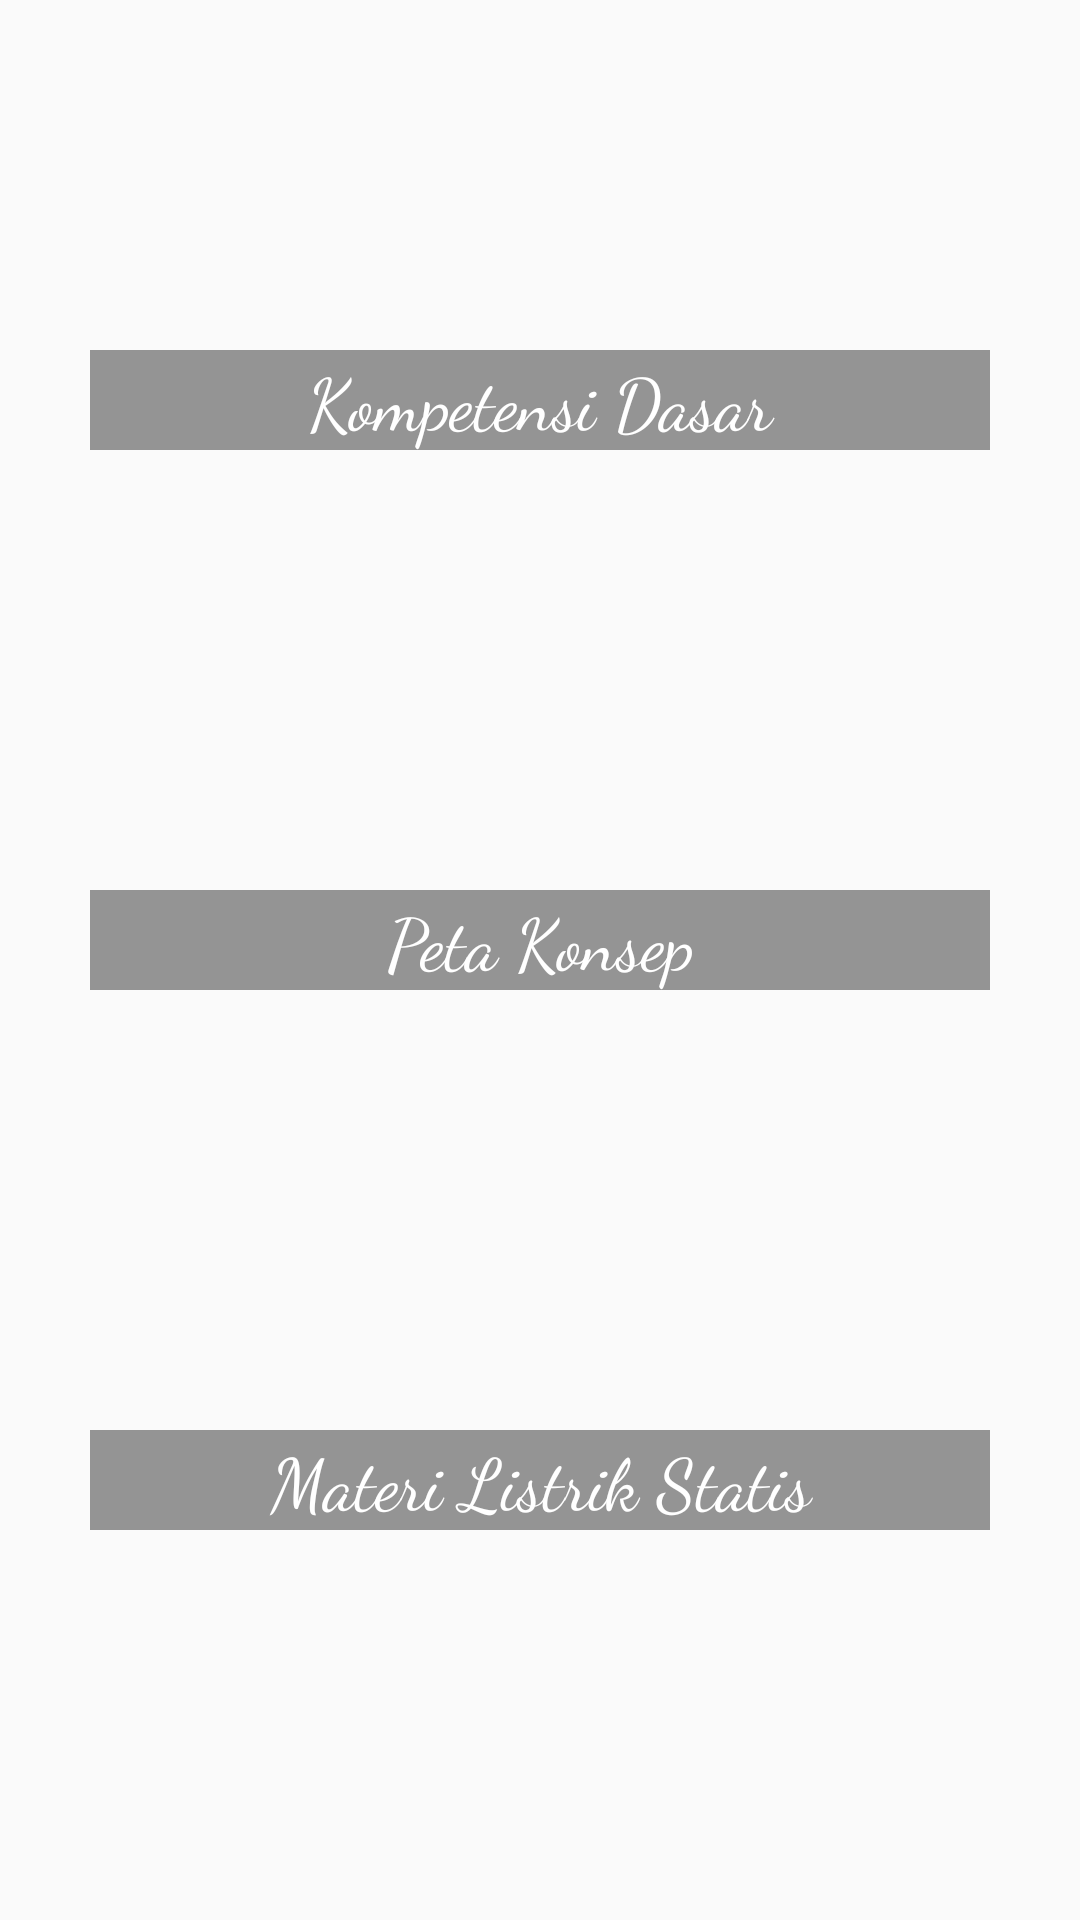

Write the Android layout XML for this screen, with the resource values it uses.
<!-- AndroidManifest.xml: application theme AppTheme -->
<!-- res/layout/content_menu.xml -->
<?xml version="1.0" encoding="utf-8"?>
<android.support.v4.widget.NestedScrollView xmlns:android="http://schemas.android.com/apk/res/android"
    xmlns:app="http://schemas.android.com/apk/res-auto"
    xmlns:tools="http://schemas.android.com/tools"
    android:layout_width="match_parent"
    android:layout_height="match_parent"
    android:layout_margin="10dp"
    app:layout_behavior="@string/appbar_scrolling_view_behavior"
    tools:context="com.galihpw.smartbookandroid.MenuActivity"
    tools:showIn="@layout/activity_menu">


    <LinearLayout
        android:layout_width="match_parent"
        android:layout_height="wrap_content"
        android:layout_marginTop="20dp"
        android:gravity="center"
        android:orientation="vertical">

        <RelativeLayout
            android:id="@+id/kompetensiDasar"
            android:layout_width="300dp"
            android:layout_height="130dp"
            android:layout_marginBottom="50dp">

            <ImageView
                android:id="@+id/kompetensiDasarImage"
                android:layout_width="match_parent"
                android:layout_height="match_parent"
                android:scaleType="centerCrop" />

            <TextView
                android:id="@+id/textView6"
                android:layout_width="match_parent"
                android:layout_height="wrap_content"
                android:layout_alignParentBottom="true"
                android:layout_centerHorizontal="true"
                android:background="@color/bgButton"
                android:fontFamily="cursive"
                android:text="Kompetensi Dasar"
                android:textAlignment="center"
                android:textColor="@android:color/white"
                android:textSize="24sp" />

        </RelativeLayout>

        <RelativeLayout
            android:id="@+id/petaKonsep"
            android:layout_width="300dp"
            android:layout_height="130dp"
            android:layout_marginBottom="50dp">

            <ImageView
                android:id="@+id/petaKonsepImage"
                android:layout_width="match_parent"
                android:layout_height="match_parent"
                android:scaleType="centerCrop" />

            <TextView
                android:id="@+id/textView4"
                android:layout_width="match_parent"
                android:layout_height="wrap_content"
                android:layout_alignParentBottom="true"
                android:layout_centerHorizontal="true"
                android:background="@color/bgButton"
                android:fontFamily="cursive"
                android:text="Peta Konsep"
                android:textAlignment="center"
                android:textColor="@android:color/white"
                android:textSize="24sp" />

        </RelativeLayout>


        <RelativeLayout
            android:id="@+id/materiListrikStatis"
            android:layout_width="300dp"
            android:layout_height="130dp"
            android:layout_marginBottom="50dp">

            <ImageView
                android:id="@+id/materiListrikStatisImage"
                android:layout_width="match_parent"
                android:layout_height="match_parent"
                android:scaleType="centerCrop" />

            <TextView
                android:id="@+id/textView7"
                android:layout_width="match_parent"
                android:layout_height="wrap_content"
                android:layout_alignParentBottom="true"
                android:layout_centerHorizontal="true"
                android:background="@color/bgButton"
                android:fontFamily="cursive"
                android:text="Materi Listrik Statis"
                android:textAlignment="center"
                android:textColor="@android:color/white"
                android:textSize="24sp" />

        </RelativeLayout>

        <RelativeLayout
            android:id="@+id/latihanSoal"
            android:layout_width="300dp"
            android:layout_height="130dp"
            android:layout_marginBottom="50dp">

            <ImageView
                android:id="@+id/latihanSoalImage"
                android:layout_width="match_parent"
                android:layout_height="match_parent"
                android:scaleType="centerCrop" />

            <TextView
                android:id="@+id/textView5"
                android:layout_width="match_parent"
                android:layout_height="wrap_content"
                android:layout_alignParentBottom="true"
                android:layout_centerHorizontal="true"
                android:background="@color/bgButton"
                android:fontFamily="cursive"
                android:text="Latihan Soal"
                android:textAlignment="center"
                android:textColor="@android:color/white"
                android:textSize="24sp" />

        </RelativeLayout>

        <RelativeLayout
            android:id="@+id/tentang"
            android:layout_width="300dp"
            android:layout_height="130dp"
            android:layout_marginBottom="50dp">

            <ImageView
                android:id="@+id/tentangImage"
                android:layout_width="match_parent"
                android:layout_height="match_parent"
                android:scaleType="centerCrop" />

            <TextView
                android:id="@+id/textView8"
                android:layout_width="match_parent"
                android:layout_height="wrap_content"
                android:layout_alignParentBottom="true"
                android:layout_centerHorizontal="true"
                android:background="@color/bgButton"
                android:fontFamily="cursive"
                android:text="Tentang"
                android:textAlignment="center"
                android:textColor="@android:color/white"
                android:textSize="24sp" />

        </RelativeLayout>
    </LinearLayout>
</android.support.v4.widget.NestedScrollView>
<!-- res/layout/activity_menu.xml (included above) -->
<?xml version="1.0" encoding="utf-8"?>
<android.support.design.widget.CoordinatorLayout xmlns:android="http://schemas.android.com/apk/res/android"
    xmlns:app="http://schemas.android.com/apk/res-auto"
    xmlns:tools="http://schemas.android.com/tools"
    android:layout_width="match_parent"
    android:layout_height="match_parent"
    tools:context="com.galihpw.smartbookandroid.MenuActivity">

    <android.support.design.widget.AppBarLayout
        android:layout_width="match_parent"
        android:layout_height="wrap_content"
        android:theme="@style/AppTheme.AppBarOverlay">

        <android.support.v7.widget.Toolbar
            android:id="@+id/toolbar"
            android:layout_width="match_parent"
            android:layout_height="?attr/actionBarSize"
            android:background="?attr/colorPrimary"
            app:popupTheme="@style/AppTheme.PopupOverlay" />

    </android.support.design.widget.AppBarLayout>

    <include layout="@layout/content_menu" />

    <android.support.design.widget.FloatingActionButton
        android:id="@+id/fab"
        android:layout_width="wrap_content"
        android:layout_height="wrap_content"
        android:layout_gravity="bottom|end"
        android:layout_margin="@dimen/fab_margin"
        app:srcCompat="@android:drawable/ic_dialog_email" />

</android.support.design.widget.CoordinatorLayout>
<!-- resources referenced by this layout -->
<resources>
  <color name="bgButton">#bb707070</color>
  <style name="AppTheme.AppBarOverlay" parent="ThemeOverlay.AppCompat.Dark.ActionBar" />
  <style name="AppTheme.PopupOverlay" parent="ThemeOverlay.AppCompat.Light" />
  <style name="AppTheme" parent="Theme.AppCompat.Light.DarkActionBar">
          
          <item name="colorPrimary">@color/colorPrimary</item>
          <item name="colorPrimaryDark">@color/colorPrimaryDark</item>
          <item name="colorAccent">@color/colorAccent</item>
      </style>
  <color name="colorPrimary">#80cecb</color>
  <color name="colorPrimaryDark">#62d4d0</color>
  <color name="colorAccent">#83e4e1</color>
</resources>
